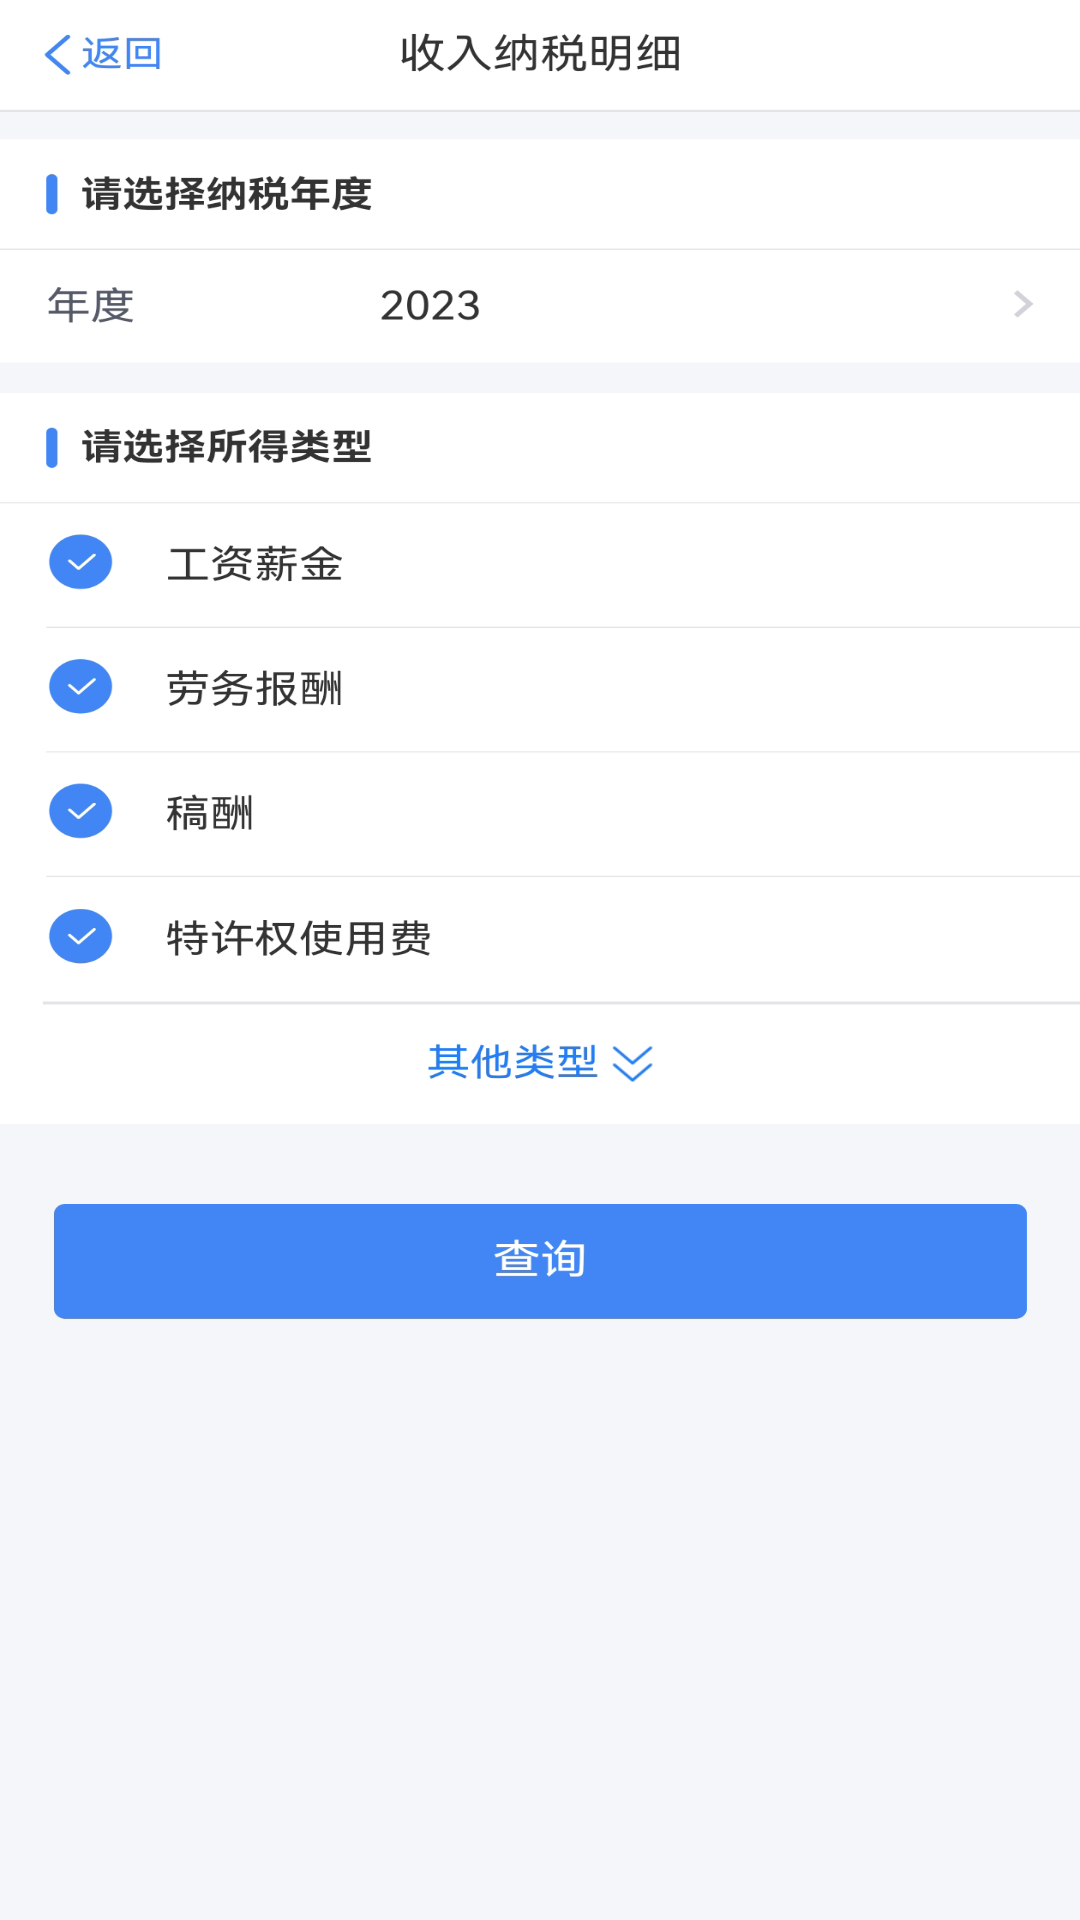

Layout XML and referenced resources for this Android screen:
<!-- AndroidManifest.xml: application theme AnimActivity -->
<!-- res/layout/activity_query.xml -->
<?xml version="1.0" encoding="utf-8"?>
<RelativeLayout xmlns:android="http://schemas.android.com/apk/res/android"
    xmlns:app="http://schemas.android.com/apk/res-auto"
    xmlns:tools="http://schemas.android.com/tools"
    android:layout_width="match_parent"
    android:layout_height="match_parent"
    tools:context=".QueryActivity">

    <ImageView
        android:id="@+id/iv_year"
        android:layout_width="match_parent"
        android:layout_height="match_parent"
        android:src="@drawable/query_2023"
        android:scaleType="fitXY"/>


    <ImageView
        android:id="@+id/iv_loading"
        android:visibility="invisible"
        android:layout_width="400px"
        android:layout_height="330px"
        android:layout_centerInParent="true"
        android:background="@drawable/loading"
        android:src="@drawable/web_loading"/>


    <Button
        android:id="@+id/query"
        android:background="#00000000"
        android:layout_width="match_parent"
        android:layout_height="155px"
        android:layout_marginLeft="64px"
        android:layout_marginRight="64px"
        android:layout_alignParentBottom="true"
        android:layout_marginBottom="815px"/>

</RelativeLayout>
<!-- resources referenced by this layout -->
<resources>
  <!-- drawable loading (drawable) -->
  <?xml version="1.0" encoding="utf-8"?>
  <shape xmlns:android="http://schemas.android.com/apk/res/android">
      <solid android:color="#99787c82" />
      <corners android:topLeftRadius="5dp"
          android:topRightRadius="5dp"
          android:bottomRightRadius="5dp"
          android:bottomLeftRadius="5dp"/>
  
  </shape>
  <!-- drawable query_2023: png bitmap (drawable-xxhdpi, 139911 bytes) -->
  <!-- drawable web_loading: gif bitmap (drawable-xxhdpi, 20204 bytes) -->
  <style name="AnimActivity" parent="Theme.AppCompat.NoActionBar">
          <item name="android:windowAnimationStyle">@style/anim_fade</item>
          <item name="android:windowNoTitle">true</item>
      </style>
  <style name="anim_fade" parent="@android:style/Animation.Activity">
          <item name="android:activityOpenEnterAnimation">@anim/anim_fade_in</item>
          <item name="android:activityOpenExitAnimation">@anim/anim_fade_out</item>
          <item name="android:activityCloseEnterAnimation">@anim/anim_fade_in</item>
          <item name="android:activityCloseExitAnimation">@anim/anim_fade_out</item>
      </style>
</resources>
